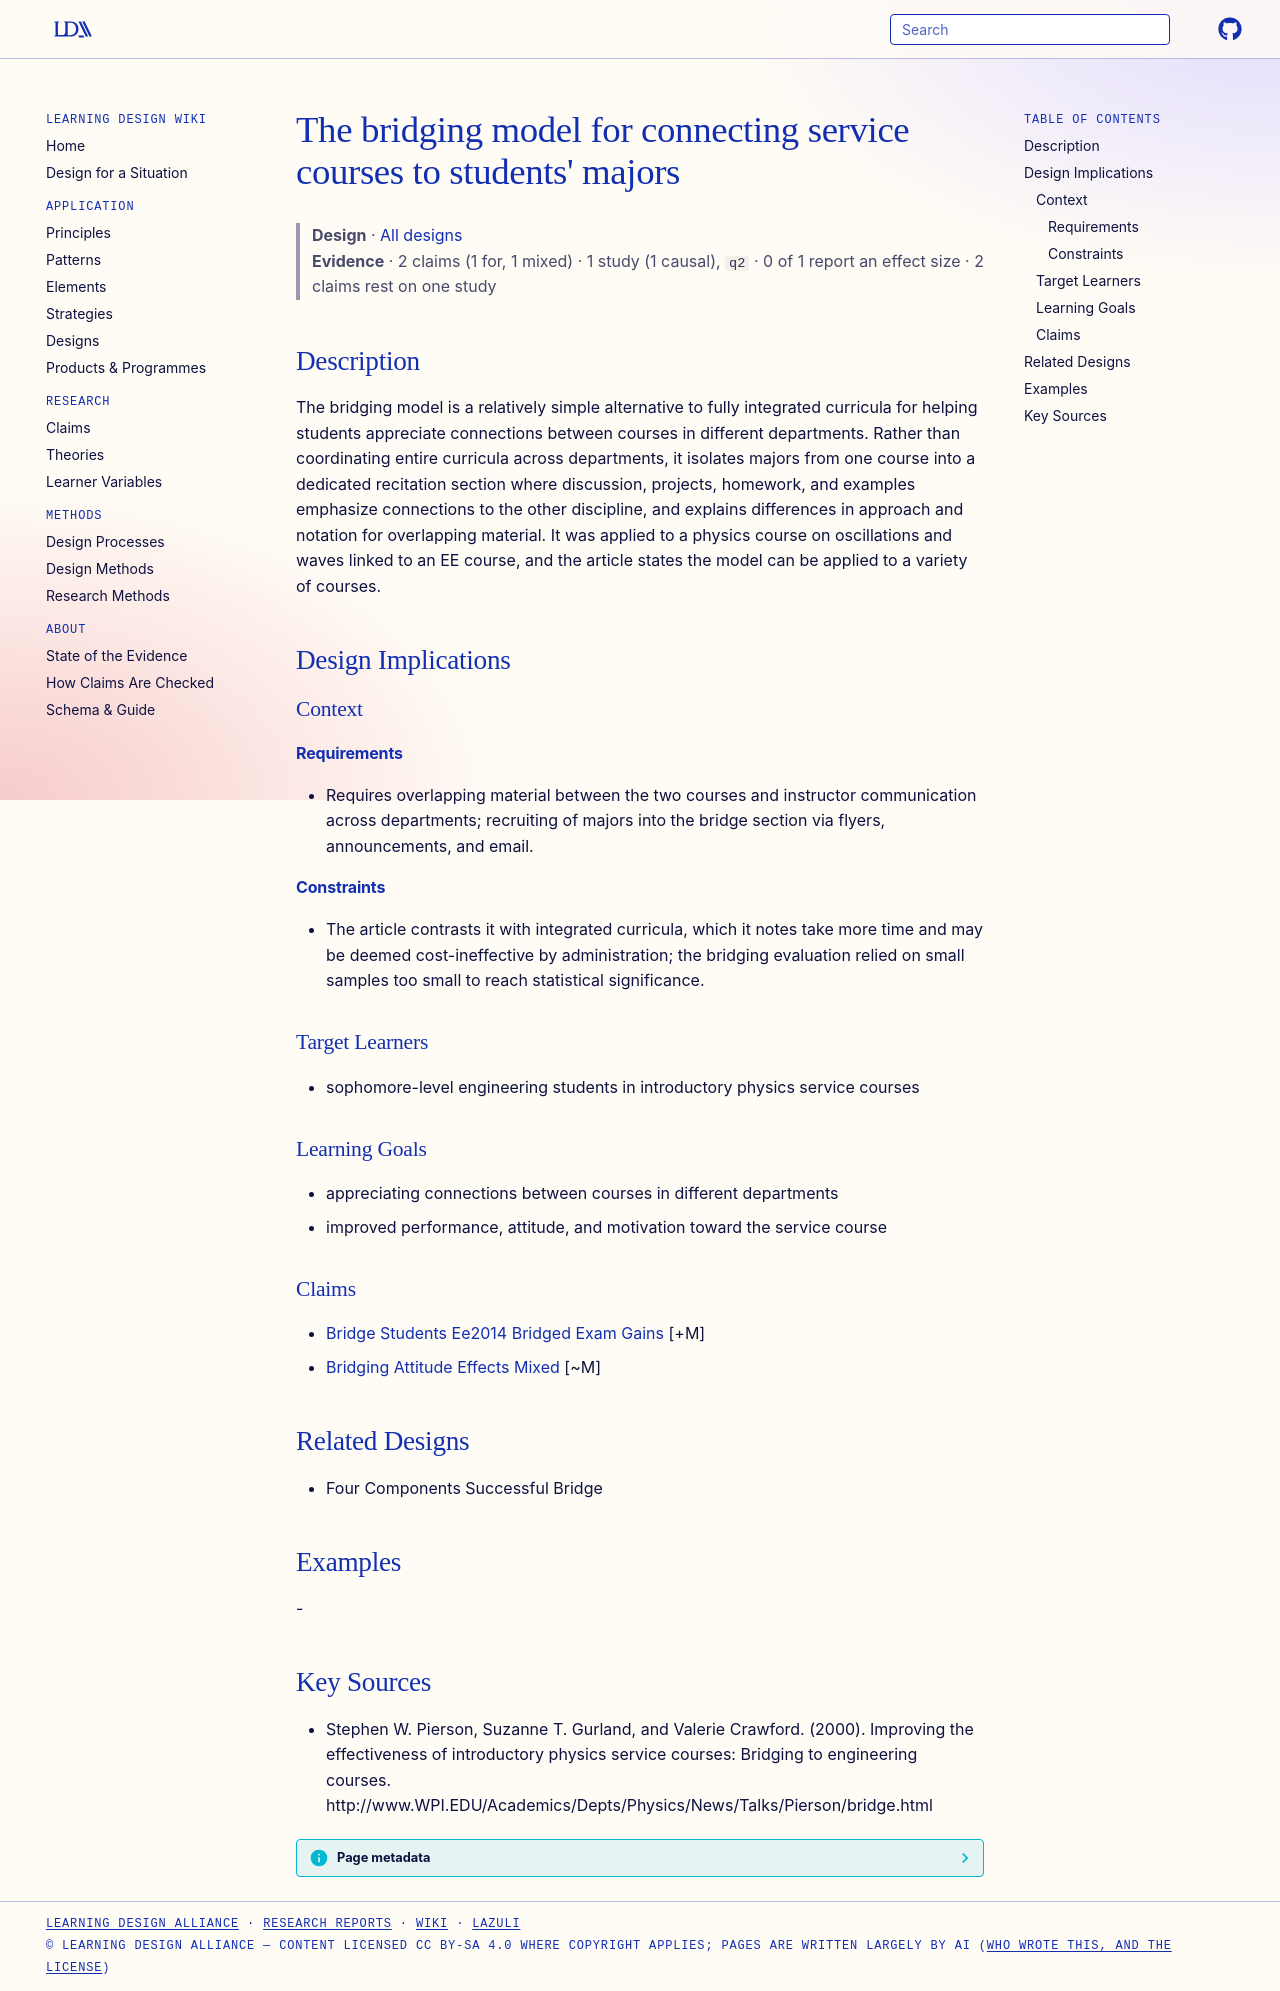

repository: Learning-Design-Alliance/learning-wiki · page: designs/bridging-model-service-courses/index.html · generator: mkdocs

---
type: design
id: bridging-model-service-courses
title: "The bridging model for connecting service courses to students' majors"
description: The bridging model is a relatively simple alternative to fully integrated curricula for helping students appreciate connections between courses in different departments.
status: review
generated:
  by: "process:settle-candidates"
  at: 2026-11-22
sources:
  - id: stephen-w-pierson-2000
    resource: "http://www.WPI.EDU/Academics/Depts/Physics/News/Talks/Pierson/bridge.html"
    title: "Stephen W. Pierson, Suzanne T. Gurland, and Valerie Crawford. (2000). Improving the effectiveness of introductory physics service courses: Bridging to engineering courses. http://www.WPI.EDU/Academics/Depts/Physics/News/Talks/Pierson/bridge.html"
    author: Stephen W. Pierson, Suzanne T. Gurland, and Valerie Crawford
---

# The bridging model for connecting service courses to students' majors

> **Design** · [All designs](index.md)
> **Evidence** · 2 claims (1 for, 1 mixed) · 1 study (1 causal), `q2` · 0 of 1 report an effect size · 2 claims rest on one study

## Description
The bridging model is a relatively simple alternative to fully integrated curricula for helping students appreciate connections between courses in different departments. Rather than coordinating entire curricula across departments, it isolates majors from one course into a dedicated recitation section where discussion, projects, homework, and examples emphasize connections to the other discipline, and explains differences in approach and notation for overlapping material. It was applied to a physics course on oscillations and waves linked to an EE course, and the article states the model can be applied to a variety of courses.

## Design Implications

### Context
#### Requirements
- Requires overlapping material between the two courses and instructor communication across departments; recruiting of majors into the bridge section via flyers, announcements, and email.
#### Constraints
- The article contrasts it with integrated curricula, which it notes take more time and may be deemed cost-ineffective by administration; the bridging evaluation relied on small samples too small to reach statistical significance.

### Target Learners
- sophomore-level engineering students in introductory physics service courses

### Learning Goals
- appreciating connections between courses in different departments
- improved performance, attitude, and motivation toward the service course

### Claims
- [Bridge Students Ee2014 Bridged Exam Gains](../claims/bridge-students-ee2014-bridged-exam-gains.md) [+M]
- [Bridging Attitude Effects Mixed](../claims/bridging-attitude-effects-mixed.md) [~M]

## Related Designs
- Four Components Successful Bridge

## Examples
-

## Key Sources
- Stephen W. Pierson, Suzanne T. Gurland, and Valerie Crawford. (2000). Improving the effectiveness of introductory physics service courses: Bridging to engineering courses. http://www.WPI.EDU/Academics/Depts/Physics/News/Talks/Pierson/bridge.html
